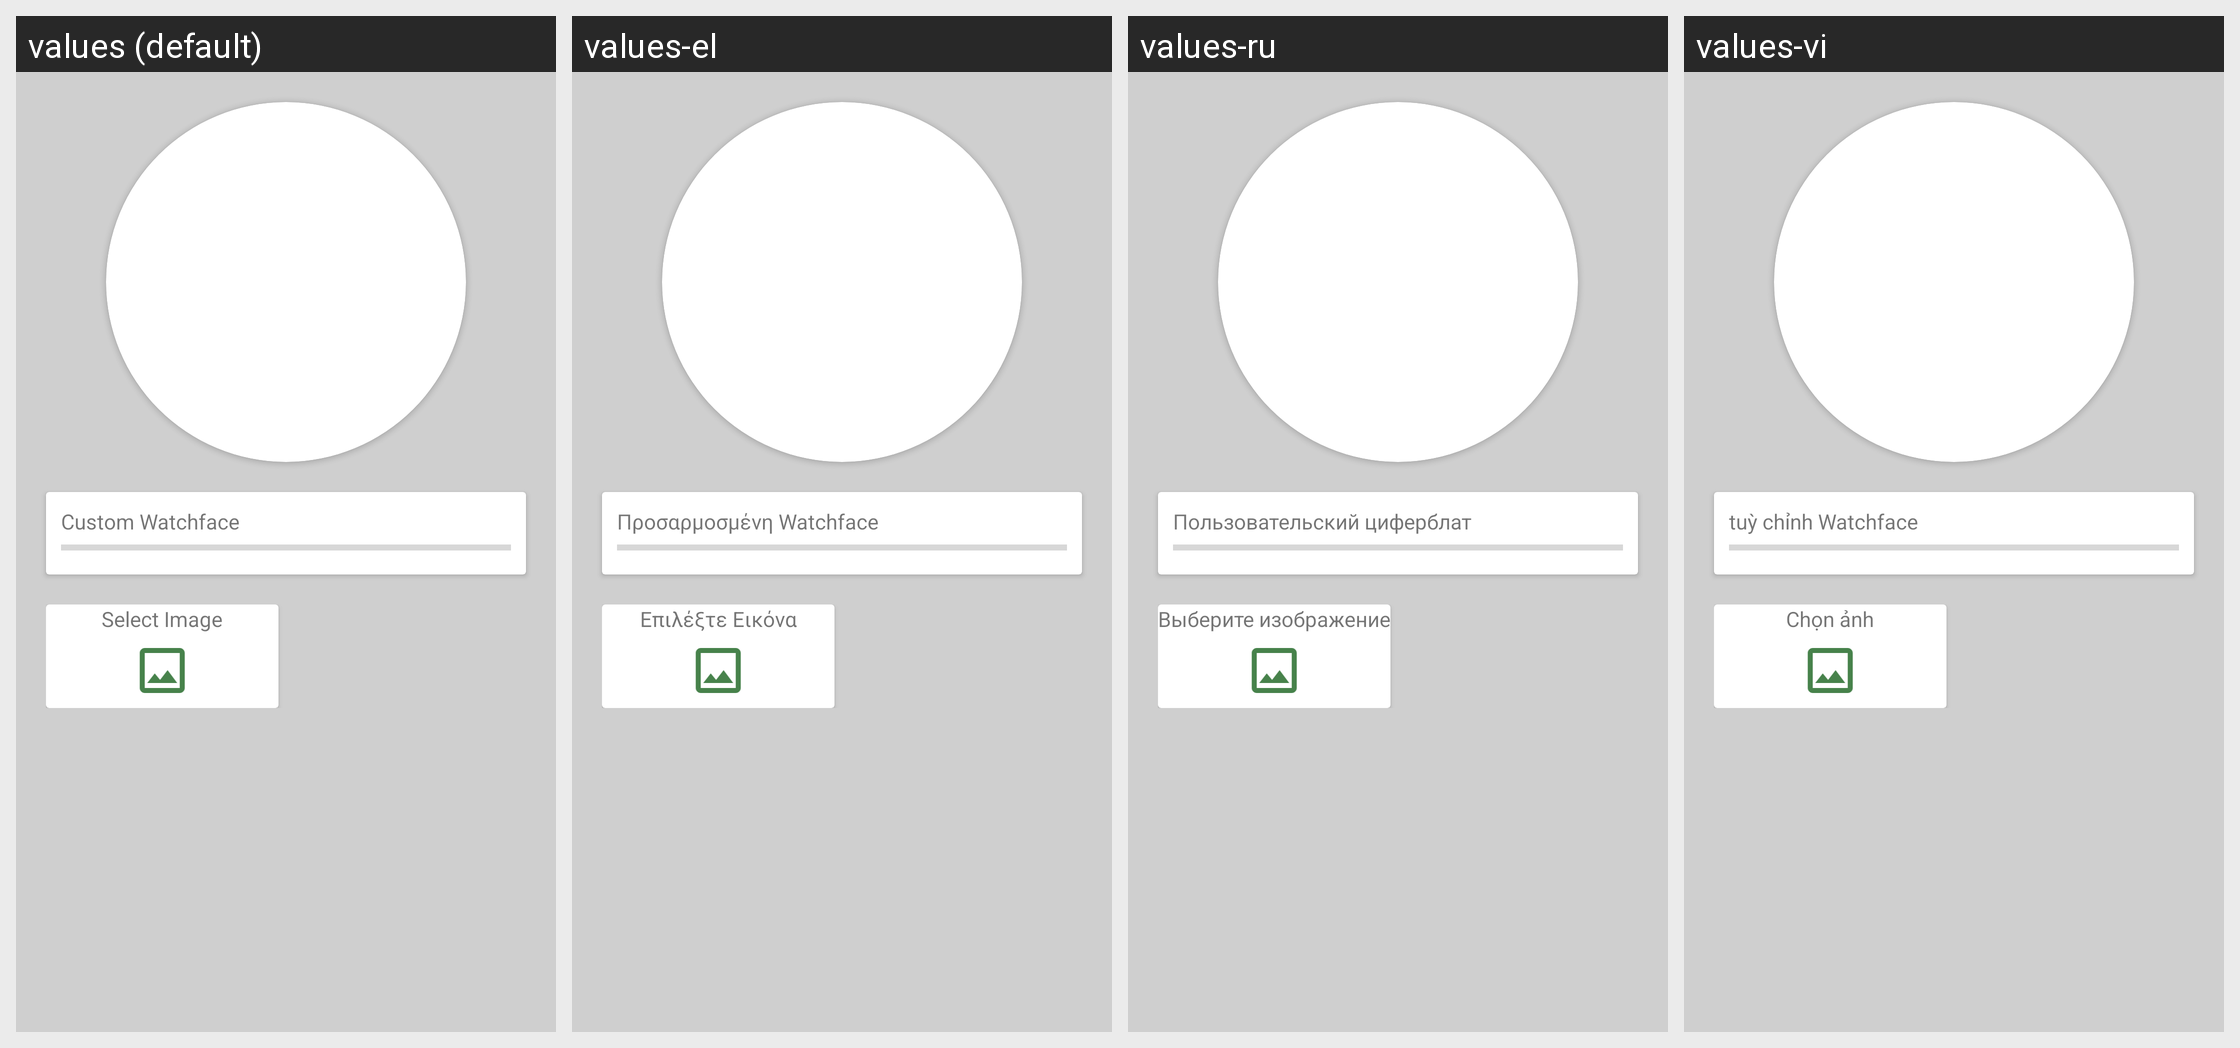

This grid shows one Android layout under several languages. Give, for every string resource on the screen, its name, the default text and each shown locale's text.
Android screen res/layout/activity_upload.xml rendered under 4 locales, left to right: values (default), values-el, values-ru, values-vi. Device: Nexus 5 (rendered at 1080×1920; each locale shown at half size, 540×960, under a caption strip naming it); theme AppTheme.
Other locales in the repository, not shown: values-cs, values-de, values-es, values-fr, values-in, values-it, values-pl, values-pt.
Strings drawn on this screen, with the default value and each locale's value (text and hints the layout hard-codes, and strings that could not be matched under every locale, appear in the picture but are not listed):

custom_watchface
  values: Custom Watchface
  values-el: Προσαρμοσμένη Watchface
  values-ru: Пользовательский циферблат
  values-vi: tuỳ chỉnh Watchface

select_image
  values: Select Image
  values-el: Επιλέξτε Εικόνα
  values-ru: Выберите изображение
  values-vi: Chọn ảnh
